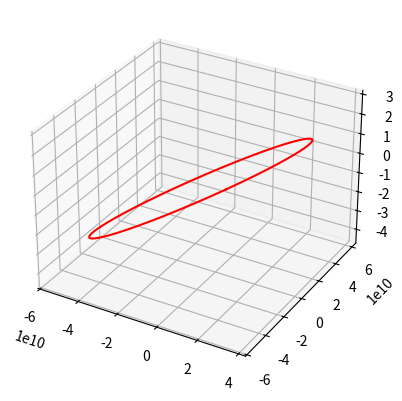

This figure's Python source:
import numpy as np
import matplotlib.pyplot as plt

# mercury Data
mass_m = 0.33e24 #kg
radius_m = 2.44e6 #m
smaxis_m = 57.91e9 #m
period_m = 0.241 #year
orbital_inclination_m = 7 #degrees
eccentricity_m=0.2056 #no units
loanode_m=48.331 #degrees
argperiapsis_m =29.124 #degrees

# Data venus
mass_v=4.8675e24 #kg
radius_v=6.05e6 #m
smaxis_v=108.2e9 #m
period_v=0.615198 #year
orbital_inclination_V=3.394 #degrees
eccentricity_v = 0.006772 #no units
loanode_v =76.68 #degrees
argperiapsis_v=54.884 #degrees


# Plotting the ellips given de known six properties

#function for finding the right distance from the origin at a given moment
def r(theta, eccentricity, smaxis,omega):
    b_squared = (1-eccentricity**2)*smaxis**2
    c = eccentricity * smaxis
    return b_squared / (smaxis + c * np.cos(theta - omega))

#the x,y,z-coordinates of planetary motion for the right lagrange parameters
def xyz(theta,eccentricity,smaxis,Omega,omega,I):
    x = r(theta, eccentricity, smaxis, omega)*(np.cos(Omega)*np.cos(omega+theta) - np.sin(Omega)*np.sin(omega+theta)*np.cos(I))
    y = r(theta, eccentricity, smaxis, omega)*(np.sin(Omega)*np.cos(omega+theta) + np.cos(Omega)*np.sin(omega+theta)*np.cos(I))
    z = r(theta, eccentricity, smaxis, omega)*(np.sin(omega+theta) * np.sin(I))
    return x,y,z

#Plot function for 3d plots of the ellipses
def plotelips3d(theta,eccentricity,smaxis,Omega,omega,I):
    X,Y,Z = xyz(theta,eccentricity,smaxis,Omega,omega, I)
    fig = plt.figure()
    ax = fig.add_subplot(111, projection='3d')
    ax.plot(X,Y,Z, c='red')
    plt.show()



#making plot for 0 to 2pi
theta_values = np.linspace(0,2*np.pi,1000)
plotelips3d(theta_values,eccentricity_m,smaxis_m,loanode_m,argperiapsis_m, orbital_inclination_m)